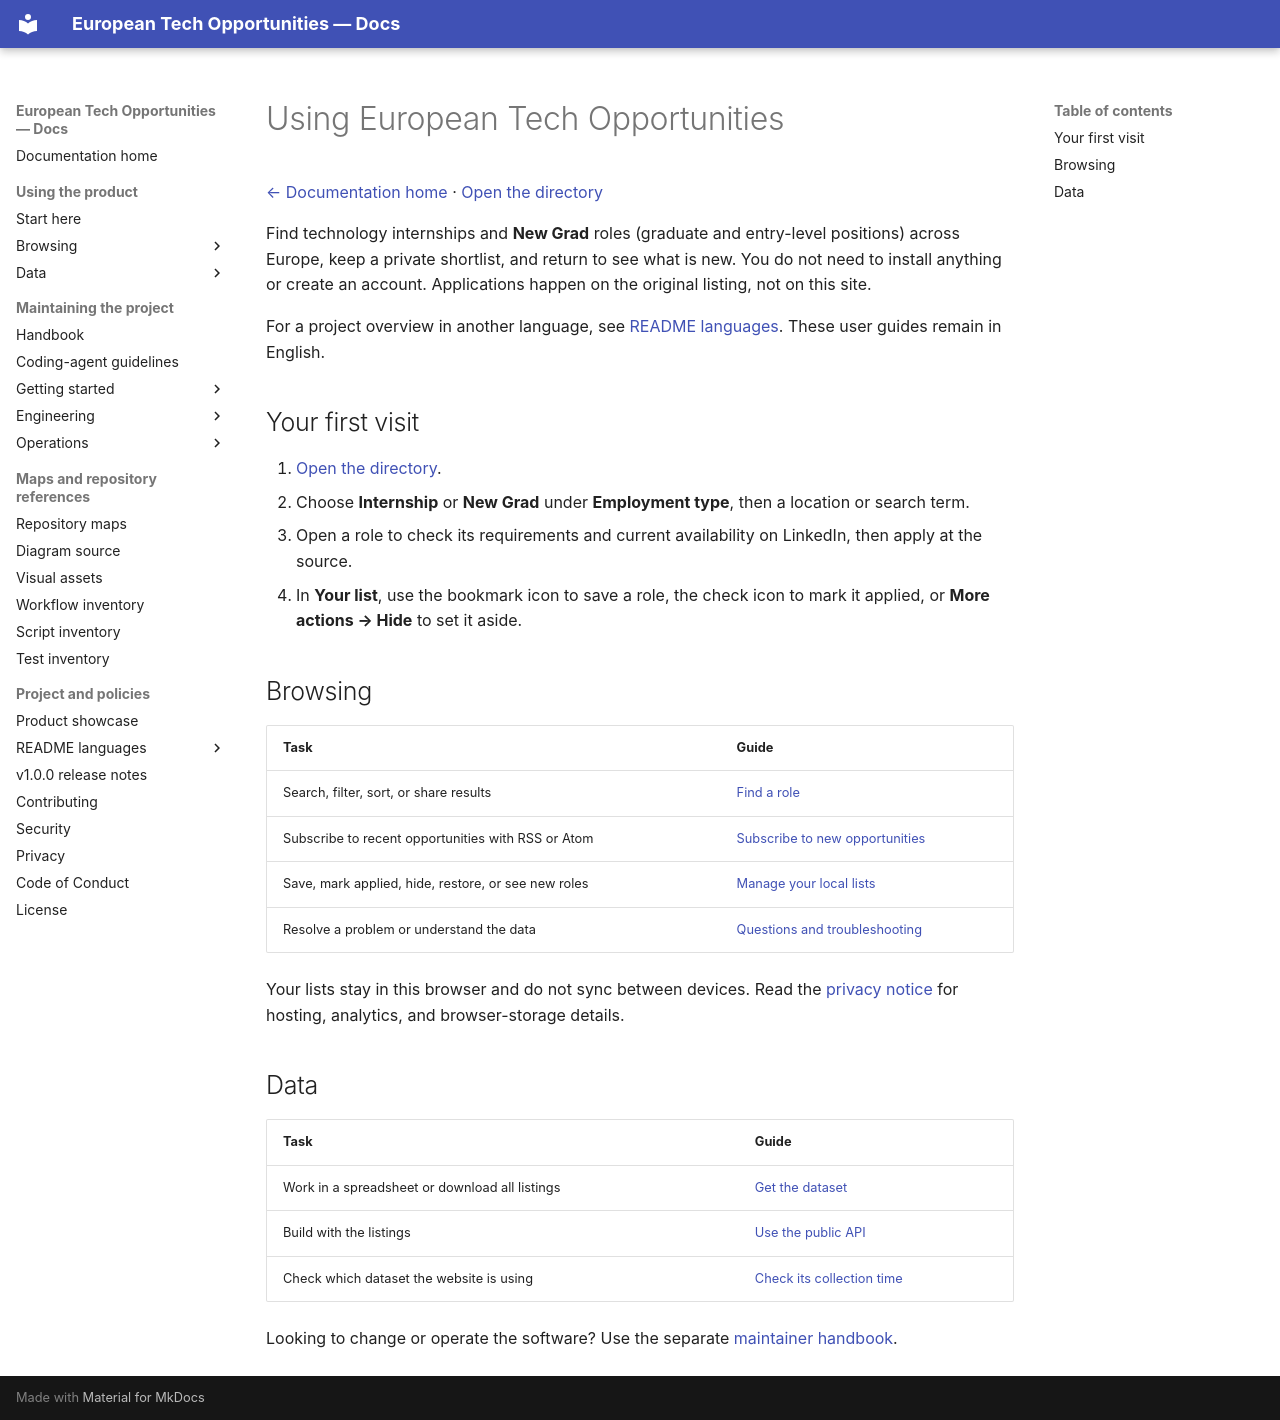

repository: simonesiega/european-tech-opportunities-2027 · page: users/index.html · generator: mkdocs

# Using European Tech Opportunities

[← Documentation home](../README.md) · [Open the directory](https://techopportunities.eu/)

Find technology internships and **New Grad** roles (graduate and entry-level positions) across Europe, keep a private shortlist, and return to see what is new. You do not need to install anything or create an account. Applications happen on the original listing, not on this site.

For a project overview in another language, see [README languages](../README.md#readme-languages). These user guides remain in English.

## Your first visit

1. [Open the directory](https://techopportunities.eu/).
2. Choose **Internship** or **New Grad** under **Employment type**, then a location or search term.
3. Open a role to check its requirements and current availability on LinkedIn, then apply at the source.
4. In **Your list**, use the bookmark icon to save a role, the check icon to mark it applied, or **More actions → Hide** to set it aside.

## Browsing

| Task | Guide |
|---|---|
| Search, filter, sort, or share results | [Find a role](browsing/directory.md) |
| Subscribe to recent opportunities with RSS or Atom | [Subscribe to new opportunities](browsing/directory.md#subscribe-to-new-opportunities) |
| Save, mark applied, hide, restore, or see new roles | [Manage your local lists](browsing/lists.md) |
| Resolve a problem or understand the data | [Questions and troubleshooting](browsing/help.md) |

Your lists stay in this browser and do not sync between devices. Read the [privacy notice](../../PRIVACY.md) for hosting, analytics, and browser-storage details.

## Data

| Task | Guide |
|---|---|
| Work in a spreadsheet or download all listings | [Get the dataset](data/data.md) |
| Build with the listings | [Use the public API](data/api.md) |
| Check which dataset the website is using | [Check its collection time](data/api.md#check-production-freshness) |

Looking to change or operate the software? Use the separate [maintainer handbook](../maintainers/README.md).
